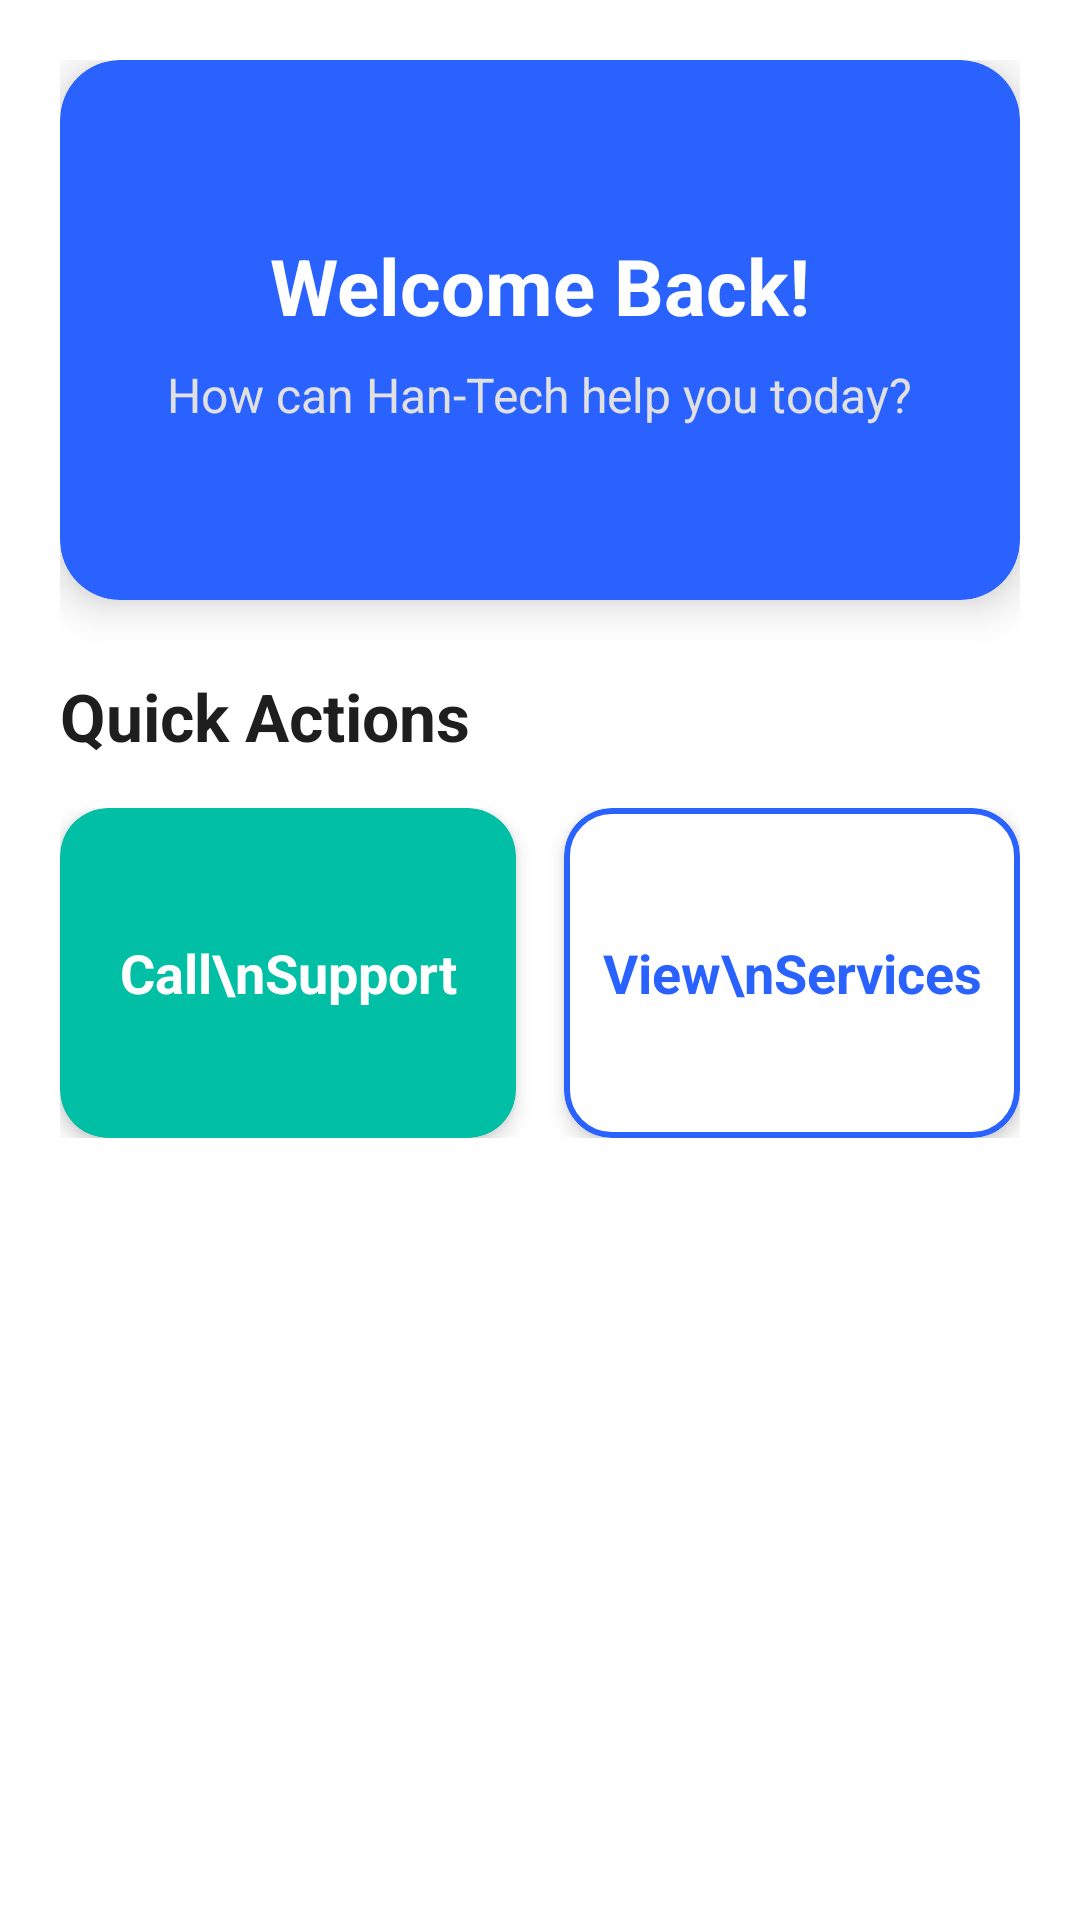

This screen was rendered from an Android layout file. Write that file and the resources it references.
<!-- AndroidManifest.xml: application theme Theme.MaterialComponents.DayNight.NoActionBar -->
<!-- res/layout/fragment_home.xml -->
<?xml version="1.0" encoding="utf-8"?>
<ScrollView xmlns:android="http://schemas.android.com/apk/res/android"
    xmlns:app="http://schemas.android.com/apk/res-auto"
    android:layout_width="match_parent"
    android:layout_height="match_parent">

    <LinearLayout
        android:layout_width="match_parent"
        android:layout_height="wrap_content"
        android:orientation="vertical"
        android:padding="20dp">

        
        <com.google.android.material.card.MaterialCardView
            android:layout_width="match_parent"
            android:layout_height="180dp"
            android:layout_marginBottom="24dp"
            app:cardBackgroundColor="@color/primary"
            app:cardCornerRadius="20dp"
            app:cardElevation="8dp">
            <LinearLayout android:layout_width="match_parent" android:layout_height="match_parent" android:gravity="center" android:orientation="vertical">
                <TextView android:layout_width="wrap_content" android:layout_height="wrap_content" android:text="Welcome Back!" android:textColor="@color/white" android:textSize="26sp" android:textStyle="bold"/>
                <TextView android:layout_width="wrap_content" android:layout_height="wrap_content" android:text="How can Han-Tech help you today?" android:textColor="#E0E0E0" android:textSize="16sp" android:layout_marginTop="8dp"/>
            </LinearLayout>
        </com.google.android.material.card.MaterialCardView>

        <TextView android:layout_width="match_parent" android:layout_height="wrap_content" android:text="Quick Actions" android:textSize="22sp" android:textStyle="bold" android:textColor="@color/text_primary" android:layout_marginBottom="16dp"/>

        <LinearLayout android:layout_width="match_parent" android:layout_height="wrap_content" android:orientation="horizontal" android:layout_marginBottom="16dp">
            <com.google.android.material.card.MaterialCardView android:layout_width="0dp" android:layout_height="110dp" android:layout_weight="1" android:layout_marginEnd="8dp" app:cardBackgroundColor="@color/secondary" app:cardCornerRadius="16dp" app:cardElevation="4dp">
                <TextView android:layout_width="match_parent" android:layout_height="match_parent" android:text="Call\nSupport" android:textColor="@color/white" android:textSize="18sp" android:textStyle="bold" android:gravity="center"/>
            </com.google.android.material.card.MaterialCardView>
            <com.google.android.material.card.MaterialCardView android:layout_width="0dp" android:layout_height="110dp" android:layout_weight="1" android:layout_marginStart="8dp" app:cardBackgroundColor="@color/surface" app:cardCornerRadius="16dp" app:cardElevation="4dp" app:strokeColor="@color/primary" app:strokeWidth="2dp">
                <TextView android:layout_width="match_parent" android:layout_height="match_parent" android:text="View\nServices" android:textColor="@color/primary" android:textSize="18sp" android:textStyle="bold" android:gravity="center"/>
            </com.google.android.material.card.MaterialCardView>
        </LinearLayout>
    </LinearLayout>
</ScrollView>
<!-- resources referenced by this layout -->
<resources>
  <color name="primary">#2962FF</color>
  <color name="secondary">#00BFA5</color>
  <color name="surface">#FFFFFF</color>
  <color name="text_primary">#1E1E1E</color>
  <color name="white">#FFFFFF</color>
</resources>
